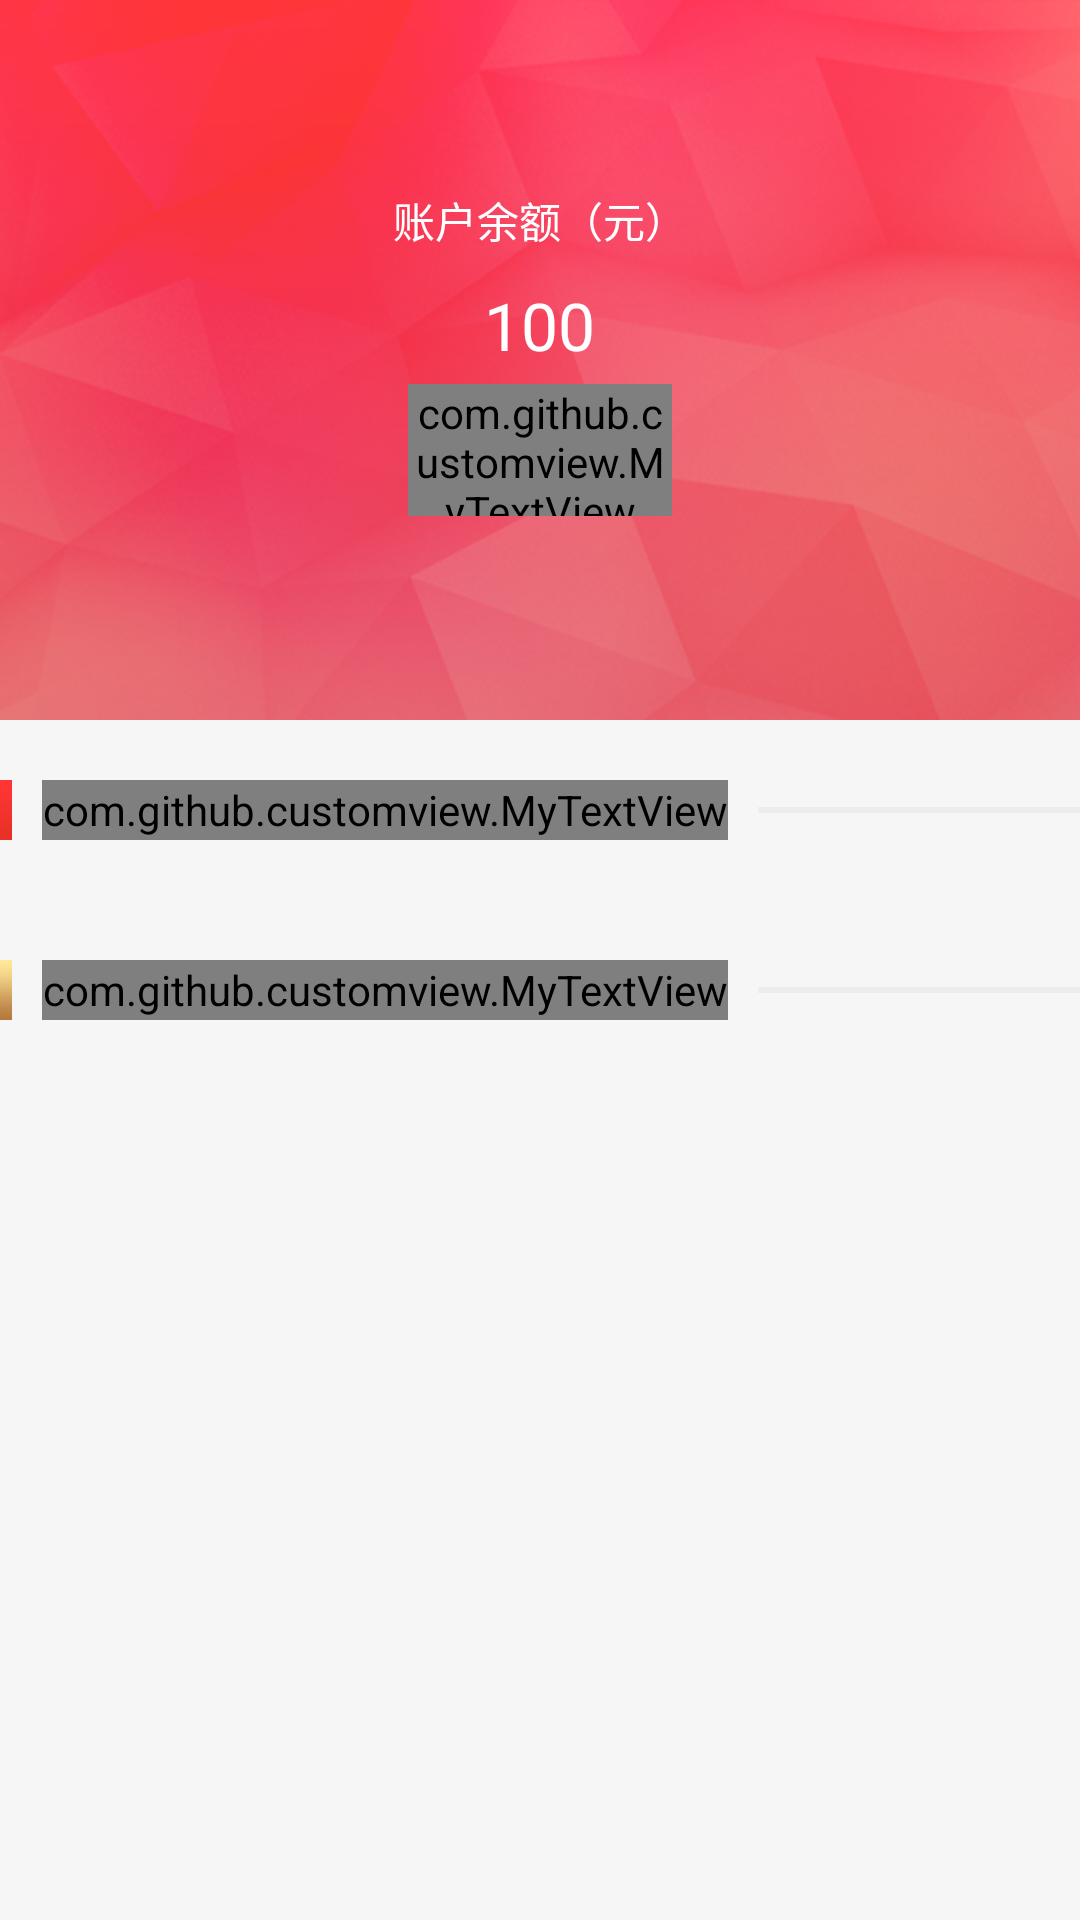

The Android layout XML behind this screen, and the referenced resources:
<!-- AndroidManifest.xml: application theme Theme.AppCompat.Light.NoActionBar -->
<!-- res/layout/frag_my.xml -->
<?xml version="1.0" encoding="utf-8"?>
<RelativeLayout xmlns:android="http://schemas.android.com/apk/res/android"
              xmlns:app="http://schemas.android.com/apk/res-auto"
              android:layout_width="match_parent"
              android:layout_height="match_parent"
              xmlns:tools="http://schemas.android.com/tools"
              android:background="@color/gray_f6"
              android:orientation="vertical"
    >

    <View
        android:id="@id/status_bar"
        android:layout_width="match_parent"
        android:layout_height="0dp"/>


        <android.support.v4.widget.NestedScrollView
            android:layout_width="match_parent"
            android:layout_height="match_parent"
            android:layout_alignParentStart="true"
            android:layout_alignParentTop="true">

            <LinearLayout
                android:layout_width="match_parent"
                android:layout_height="match_parent"
                android:orientation="vertical">
                <RelativeLayout
                    android:layout_width="match_parent"
                    android:layout_height="240dp"
                    android:background="@mipmap/home_background">

                    <RelativeLayout
                        android:visibility="gone"
                        android:layout_width="match_parent"
                        android:layout_height="@dimen/app_title_height"
                        android:gravity="center_vertical"></RelativeLayout>

                        <LinearLayout
                            android:gravity="center_vertical"
                            android:layout_width="wrap_content"
                            android:layout_height="match_parent"
                            android:layout_centerInParent="true"
                            android:orientation="vertical">
                            <TextView
                                android:layout_width="wrap_content"
                                android:layout_height="wrap_content"
                                android:textColor="@color/white"
                                android:paddingBottom="10dp"
                                android:text="账户余额（元）"/>

                            <TextView
                                android:id="@+id/my_wallet"
                                android:textSize="22sp"
                                android:layout_gravity="center"
                                android:layout_width="wrap_content"
                                android:layout_height="wrap_content"
                                android:textColor="@color/white"
                                android:text="100"/>

                            <com.github.customview.MyTextView
                                android:id="@+id/tv_cash"
                                android:layout_width="match_parent"
                                android:layout_height="44dp"
                                android:text="提现"
                                android:textColor="@color/white"
                                android:layout_margin="5dp"
                                app:my_tv_solid="@color/red"
                                app:my_tv_press="@color/red"
                                android:layout_alignParentBottom="true"
                                android:gravity="center"
                                app:my_tv_corner_radius="4dp"
                                android:textSize="15sp"
                                android:layout_marginTop="5dp"
                                />
                        </LinearLayout>
                </RelativeLayout>

                <LinearLayout
                    android:layout_width="match_parent"
                    android:layout_height="wrap_content"
                    android:orientation="vertical">

                    <LinearLayout
                        android:layout_width="match_parent"
                        android:layout_height="20dp"
                        android:layout_marginTop="20dp"
                        android:layout_marginBottom="20dp"
                        android:orientation="horizontal">

                        <ImageView
                            android:layout_width="4dp"
                            android:layout_height="match_parent"
                            android:background="@mipmap/image1" />

                        <com.github.customview.MyTextView
                            android:layout_width="wrap_content"
                            android:layout_height="match_parent"
                            android:layout_marginLeft="10dp"
                            android:layout_marginRight="10dp"
                            android:gravity="center_vertical"
                            android:text="@string/goods_manage"
                            android:textColor="@color/black" />

                        <ImageView
                            android:layout_width="match_parent"
                            android:layout_height="2dp"
                            android:layout_gravity="center_vertical"
                            android:background="@mipmap/grey_line" />
                    </LinearLayout>

                    <GridView
                        android:id="@+id/gridview"
                        android:layout_width="match_parent"
                        android:layout_height="wrap_content"
                        android:columnWidth="80dp"
                        android:stretchMode="spacingWidthUniform"
                        android:numColumns="3"
                        />
                </LinearLayout>
                <LinearLayout
                    android:layout_width="match_parent"
                    android:layout_height="wrap_content"
                    android:orientation="vertical">

                    <LinearLayout
                        android:layout_width="match_parent"
                        android:layout_height="20dp"
                        android:layout_marginTop="20dp"
                        android:layout_marginBottom="20dp"
                        android:orientation="horizontal">

                        <ImageView
                            android:layout_width="4dp"
                            android:layout_height="match_parent"
                            android:background="@mipmap/image2" />

                        <com.github.customview.MyTextView
                            android:layout_width="wrap_content"
                            android:layout_height="match_parent"
                            android:layout_marginLeft="10dp"
                            android:layout_marginRight="10dp"
                            android:gravity="center_vertical"
                            android:text="@string/order_manage"
                            android:textColor="@color/black" />

                        <ImageView
                            android:layout_width="match_parent"
                            android:layout_height="2dp"
                            android:layout_gravity="center_vertical"
                            android:background="@mipmap/grey_line" />
                    </LinearLayout>

                    <GridView
                        android:id="@+id/gridview_order"
                        android:layout_width="match_parent"
                        android:layout_height="wrap_content"
                        android:columnWidth="80dp"
                        android:stretchMode="spacingWidthUniform"
                        android:numColumns="3"
                        />
                </LinearLayout>
            </LinearLayout>
        </android.support.v4.widget.NestedScrollView>
    <include layout="@layout/title_drag" />
</RelativeLayout>
<!-- res/layout/title_drag.xml (included above) -->
<?xml version="1.0" encoding="utf-8"?>
<RelativeLayout xmlns:android="http://schemas.android.com/apk/res/android"
    android:id="@+id/ll_title"
    android:layout_width="match_parent"
    android:layout_height="40dp"
    android:background="@color/transparent"
    android:focusable="true"
    android:focusableInTouchMode="true"
    android:orientation="horizontal"
    android:padding="5dp">

    
        
        
        
        
        
        

    
        
        
        
        
        
        
        
        
        

    
        
        
        
        
        
        
</RelativeLayout>
<!-- resources referenced by this layout -->
<resources>
  <color name="black">#000000</color>
  <color name="gray_f6">#f6f6f6</color>
  <color name="red">#EF312A</color>
  <color name="transparent">#00000000</color>
  <color name="white">#ffffff</color>
  <!-- mipmap grey_line: png bitmap (mipmap-xxhdpi, 22744 bytes) -->
  <!-- mipmap home_background: png bitmap (mipmap-xxhdpi, 193309 bytes) -->
  <!-- mipmap image1: png bitmap (mipmap-xxhdpi, 22759 bytes) -->
  <!-- mipmap image2: png bitmap (mipmap-xxhdpi, 22779 bytes) -->
  <string name="goods_manage">商品管理</string>
  <string name="order_manage">订单管理</string>
</resources>
